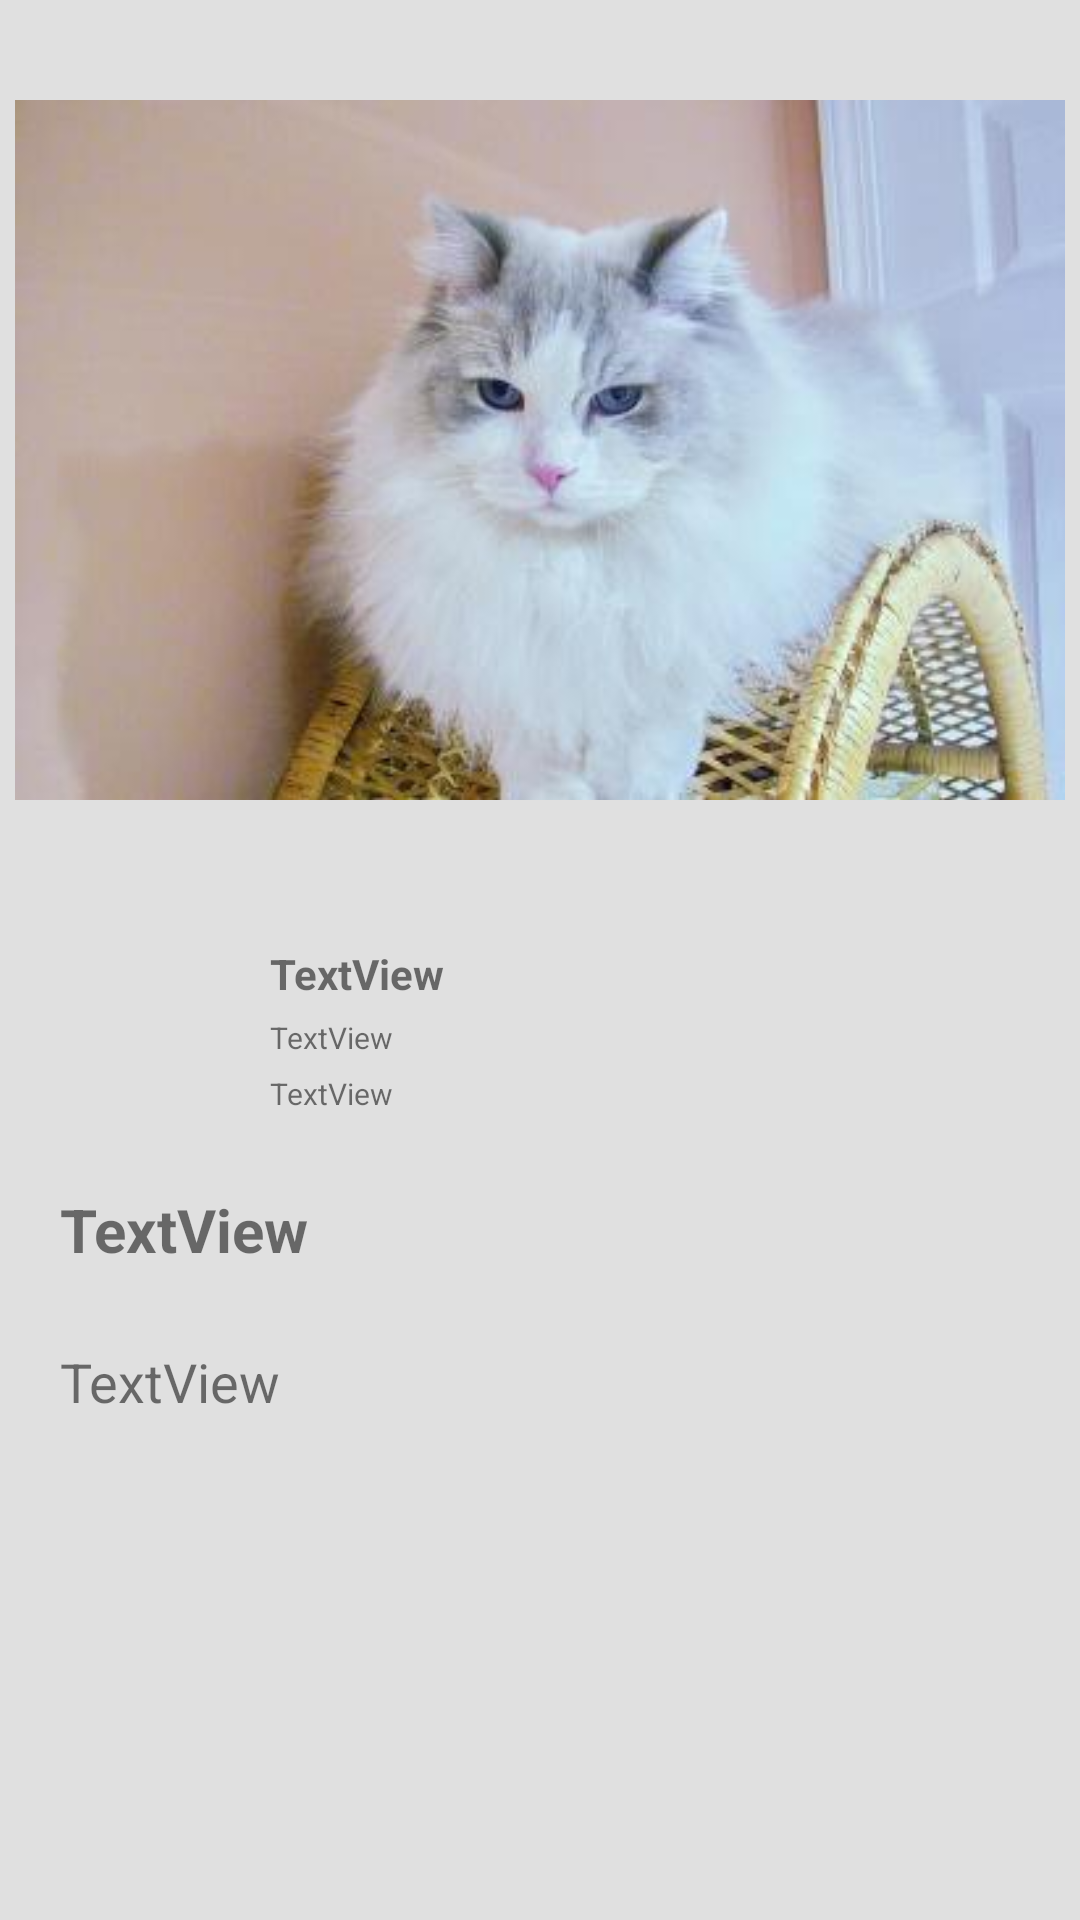

Reconstruct the res/layout file that produces this screen, plus the resources it refers to.
<!-- AndroidManifest.xml: application theme AppTheme -->
<!-- res/layout/activity_view_post.xml -->
<?xml version="1.0" encoding="utf-8"?>
<LinearLayout xmlns:android="http://schemas.android.com/apk/res/android"
    xmlns:app="http://schemas.android.com/apk/res-auto"
    android:layout_width="match_parent"
    android:background="@color/newsfeed_background"
    android:layout_height="match_parent"
    android:layout_marginTop="48dp"
    android:layout_marginBottom="5dp"
    android:orientation="vertical">

    <ScrollView
        android:layout_width="match_parent"
        android:layout_height="match_parent"
        android:paddingBottom="5dp">

        <LinearLayout
            android:id="@+id/linear_layout1"
            android:layout_width="match_parent"
            android:layout_height="match_parent"
            android:orientation="vertical">


            <ImageView
                android:id="@+id/vp_post_image"
                android:layout_width="match_parent"
                android:layout_height="300dp"
                android:adjustViewBounds="true"
                android:layout_gravity="top"
                android:padding="5dp"
                app:srcCompat="@drawable/ragdoll" />


            <LinearLayout
                android:layout_width="match_parent"
                android:layout_height="match_parent"
                android:layout_marginTop="15dp"
                android:layout_weight="2"
                android:orientation="horizontal">

                <ImageView
                    android:id="@+id/vp_user_image"
                    android:layout_width="match_parent"
                    android:layout_height="match_parent"
                    android:layout_weight="1.5"
                    app:srcCompat="@drawable/ic_person" />

                <LinearLayout
                    android:layout_width="match_parent"
                    android:layout_height="wrap_content"
                    android:layout_weight="0.5"
                    android:orientation="vertical">

                    <TextView
                        android:id="@+id/vp_name"
                        android:layout_width="match_parent"
                        android:layout_height="wrap_content"
                        android:text="TextView"
                        android:textStyle="normal|bold" />

                    <TextView
                        android:id="@+id/vp_time"
                        android:layout_width="match_parent"
                        android:layout_height="wrap_content"
                        android:layout_marginTop="5dp"
                        android:text="TextView"
                        android:textSize="10sp" />

                    <TextView
                        android:id="@+id/vp_location_category"
                        android:layout_width="match_parent"
                        android:layout_height="wrap_content"
                        android:layout_marginTop="5dp"
                        android:text="TextView"
                        android:textSize="10sp" />
                </LinearLayout>

            </LinearLayout>

            <LinearLayout
                android:layout_width="match_parent"
                android:layout_height="match_parent"
                android:orientation="vertical">

                <TextView
                    android:id="@+id/vp_heading"
                    android:layout_width="match_parent"
                    android:layout_height="wrap_content"
                    android:layout_marginLeft="20dp"
                    android:layout_marginTop="25dp"
                    android:text="TextView"
                    android:textSize="20sp"
                    android:textStyle="normal|bold" />

                <TextView
                    android:id="@+id/vp_description"
                    android:layout_width="match_parent"
                    android:layout_height="wrap_content"
                    android:layout_marginLeft="20dp"
                    android:layout_marginTop="25dp"
                    android:text="TextView"
                    android:textSize="18sp" />



            </LinearLayout>


        </LinearLayout>


    </ScrollView>


</LinearLayout>
<!-- resources referenced by this layout -->
<resources>
  <color name="newsfeed_background">#e0e0e0</color>
  <!-- drawable ragdoll: jpg bitmap (drawable, 12687 bytes) -->
  <style name="AppTheme" parent="Theme.AppCompat.Light.DarkActionBar">
          
          <item name="colorPrimary">@color/colorPrimary</item>
          <item name="colorPrimaryDark">@color/colorPrimaryDark</item>
          <item name="colorAccent">@color/button</item>
      </style>
  <color name="colorPrimary">#3F51B5</color>
  <color name="colorPrimaryDark">#303F9F</color>
  <color name="button">#3f51b5</color>
</resources>
